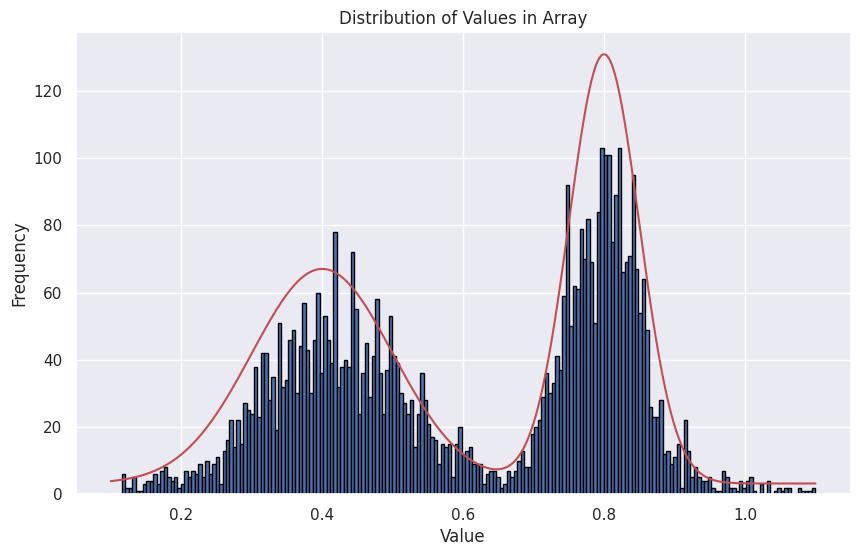

Here is the Python script that generated this plot:
%pip install numpy
%pip install pandas
%pip install scipy
%pip install matplotlib
%pip install seaborn

import numpy as np
import pandas as pd
import statistics
import math
import random

import scipy.integrate as integrate
import scipy.special as special
import scipy.optimize as optimize
from scipy.stats import norm, truncnorm
import matplotlib.pyplot as plt
import seaborn

np.random.seed(42)
seaborn.set_theme()

class Normal:
    def __init__(self, n: int = 100) -> None:
        self.n_ = n  # num samples
        self.mu_ = math.sqrt(42)
        self.sigma_ = 24
        self.samples_ = np.random.normal(self.mu_, self.sigma_, self.n_)

    def sample(self) -> float:
        self.n_ -= 1
        result = self.samples_[self.n_]
        return result

def biased(normal: Normal) -> float:
    result = []
    # TODO: your implementation of the *biased* estimator above
    for _ in range(100):
        result.append(math.pow(normal.sample(), 2))
    return statistics.mean(result)


def consistent(normal: Normal) -> float:
    result = []
    # TODO: your implementation of the *consistent* estimator above
    for _ in range(100):
        result.append(normal.sample())
    return math.pow(statistics.mean(result), 2)


def unbiased(normal: Normal) -> float:
    # TODO: your implementation of the *unbiased* estimator above
    # First estimator
    result = []
    for _ in range(50):
        result.append(normal.sample())
    I1 = statistics.mean(result)

    # Second estimator
    result = []
    for _ in range(50):
        result.append(normal.sample())
    I2 = statistics.mean(result)

    return I1 * I2


# A sample-based mean/variance estimator
def test(func, n: int = 1000) -> float:
    result = []
    for _ in range(n):
        result.append(func())
    return (statistics.mean(result), statistics.variance(result))


pd.options.display.float_format = "{:.2f}".format
df = pd.DataFrame(
    index=["biased", "consistent", "unbiased"], columns=["mean", "variance"]
)
df.loc["biased"] = test(lambda: biased(normal=Normal()))
df.loc["consistent"] = test(lambda: consistent(normal=Normal()))
df.loc["unbiased"] = test(lambda: unbiased(normal=Normal()))
print(df)


class Normal:
    def __init__(self, mu: float) -> None:
        self.mu_ = mu
        self.sigma_ = 1.0

    def sample(self) -> float:
        return np.random.normal(self.mu_, self.sigma_)


def rr(func) -> float:
    p = 0.1  # terminate with a prob 0.1
    result = 1.0  # 1 + ... (in Taylor series)
    i = 0
    while True:
        # TODO: fill in your implementation here
        i += 1
        if random.random() <= p:
            break
        result += func(i) / math.pow((1 - p), i)
    return result


def exp_series(func, i: int) -> float:
    # TODO: fill in your implementation here
    result = 1.0
    for j in range(i):
        result *= func() / (j + 1)
    return result


mu = 2.0
print(
    f"the estimation of [exp({mu})={math.exp(mu):.4f}] is",
    test(lambda: rr(lambda i: exp_series(func=Normal(mu).sample, i=i)))[0],
)

# https://docs.scipy.org/doc/scipy/tutorial/integrate.html
# Use this simple but non-trivial function
def func(x):
    return special.jv(2.5, x)


class RandomVariable:
    """
    Definition of RandomVariable
        Not a formal definition, but straight-forward
    """

    def __init__(self):
        pass

    def sample(self) -> float:
        assert False

    def pdf(self, x: float) -> float:
        assert False

    def expect(self, n: int = 1000) -> float:
        # LLN
        result = 0.0
        for _ in range(n):
            result += self.sample()
        return result / n


class Uniform(RandomVariable):
    def __init__(self, a: float, b: float):
        self.a_ = a
        self.b_ = b
        self.inv_length_ = 1 / (b - a)

    def sample(self) -> float:
        return np.random.uniform(low=self.a_, high=self.b_)

    def pdf(self, x: float) -> float:
        return self.inv_length_


class Normal(RandomVariable):
    def __init__(self, mu, sigma):
        self.mu_ = mu
        self.sigma_ = sigma
        self.pdf_ = lambda x: norm.pdf(x, self.mu_, self.sigma_)

    def sample(self) -> float:
        return np.random.normal(self.mu_, self.sigma_)

    def pdf(self, x: float) -> float:
        return self.pdf_(x)


class TruncNormal(RandomVariable):
    def __init__(self, a: float, b: float):
        self.a_ = a
        self.b_ = b
        self.mu_ = (a + b) / 2
        self.sigma_ = b - a
        self.cdf_ = lambda x: norm.cdf(x, self.mu_, self.sigma_)
        self.pdf_ = lambda x: norm.pdf(x, self.mu_, self.sigma_)
        self.factor_ = self.cdf_(b) - self.cdf_(a)

    def sample(self) -> float:
        # rejection sampling
        sample = np.random.normal(self.mu_, self.sigma_)
        while not (self.a_ <= sample <= self.b_):
            sample = np.random.normal(self.mu_, self.sigma_)
        return sample

    def pdf(self, x: float) -> float:
        return self.pdf_(x) / self.factor_


class NumericalIntegral:
    """
    An integral can be abstracted to
        1. A function defined on Omega
        2. A (measurable) set (indicated by low, high)
    """

    def __init__(self, func, low, high) -> None:
        self.func_ = func
        self.low_ = low
        self.high_ = high
        self.max_ = None
        self.min_ = None

    def get_value(self):
        # Use general numerical integration method
        assert isinstance(self.low_, float) and isinstance(self.high_, float)
        return integrate.quad(self.func_, self.low_, self.high_)[0]

    def get_max(self):
        # Reserved for MCMC methods
        assert isinstance(self.low_, float) and isinstance(self.high_, float)
        # https://stackoverflow.com/questions/10146924/finding-the-maximum-of-a-function
        if self.max_ is None:
            self.max_ = -optimize.minimize_scalar(
                lambda x: -self.func_(x),
                bounds=[self.low_, self.high_],
                method="bounded",
            ).fun
        return self.max_

    def get_min(self):
        # Reserved for residual-tracking
        assert isinstance(self.low_, float) and isinstance(self.high_, float)
        # https://stackoverflow.com/questions/10146924/finding-the-maximum-of-a-function
        if self.min_ is None:
            self.min_ = optimize.minimize_scalar(
                self.func_, bounds=[self.low_, self.high_], method="bounded"
            ).fun
        return self.min_

    def make_monte_carlo_estimator(self, rv_factory) -> RandomVariable:
        class Estimator(RandomVariable):
            def __init__(self_):
                self_.base_rv_ = rv_factory(self.low_, self.high_)

            def sample(self_) -> float:
                # TODO: fill in your implementation here
                spl = self_.base_rv_.sample()
                return self.func_(spl) / self_.base_rv_.pdf(spl)

        return Estimator()


integral = NumericalIntegral(func=func, low=0.0, high=4.5)
est_uniform = integral.make_monte_carlo_estimator(Uniform)
est_tnormal = integral.make_monte_carlo_estimator(TruncNormal)
print(f"groundtruth: {integral.get_value():.4f}")
print(f"uniform:     {est_uniform.expect():.4f}")
print(f"tnormal:     {est_tnormal.expect():.4f}")


def make_variance_estimator(rv: RandomVariable, n: int = 100) -> RandomVariable:
    class Estimator(RandomVariable):
        def __init__(self, n) -> None:
            super().__init__()
            self.n_ = n

        def sample(self) -> float:
            X = [rv.sample() for _ in range(self.n_)]
            X = np.array(X)
            return 1 / self.n_ * np.sum(X * X) - (
                2 / self.n_ * np.sum(X[: (self.n_ // 2)])
            ) * (2 / self.n_ * np.sum(X[(self.n_ // 2) :]))

    return Estimator(n)


print("normal calculated:", make_variance_estimator(Normal(42, 4)).expect())
print("       expected:", 16)
print("uniform calculated:", make_variance_estimator(Uniform(0, 1)).expect())
print("        expected", 1 / 12.0)


def make_taylor_transmittance_estimator(integral: NumericalIntegral):
    estimator = integral.make_monte_carlo_estimator(Uniform)

    class Estimator(RandomVariable):
        def __init__(self) -> None:
            super().__init__()

        def sample(self) -> float:
            return rr(lambda i: exp_series(func=estimator.sample, i=i))

    return Estimator()


m_integral = NumericalIntegral(func=lambda x: -func(x), low=0.0, high=4.5)
tr_est_uniform = make_taylor_transmittance_estimator(m_integral)
print(f"groundtruth: {np.exp(m_integral.get_value()):.4f}")
print(f"mean:        {tr_est_uniform.expect():.4f}")
print(f"variance:    {make_variance_estimator(tr_est_uniform, 10).expect():.4f}")


def delta_tracking(integral: NumericalIntegral, max_f: float):
    x = integral.low_
    while True:
        eta = np.random.uniform()
        x -= np.log(1 - eta) / max_f
        if x >= integral.high_:
            break
        epsilon = np.random.uniform()
        if epsilon <= integral.func_(x) / max_f:
            break
    return x


def make_delta_tracking_transmittance_estimator(
    integral: NumericalIntegral,
) -> RandomVariable:
    max_f = integral.get_max()

    class Estimator(RandomVariable):
        def __init__(self) -> None:
            super().__init__()

        def sample(self) -> float:
            return 1 if delta_tracking(integral, max_f) > integral.high_ else 0

    return Estimator()


def make_ratio_tracking_transmittance_estimator(
    integral: NumericalIntegral,
) -> RandomVariable:
    max_f = integral.get_max()

    class Estimator(RandomVariable):
        def __init__(self) -> None:
            super().__init__()

        def sample(self) -> float:
            x = integral.low_
            T = 1
            while True:
                eta = np.random.uniform()
                x -= np.log(1 - eta) / max_f
                if x >= integral.high_:
                    break
                T *= 1 - integral.func_(x) / max_f
            return T

    return Estimator()


def make_residual_tracking_transmittance_estimator(
    integral: NumericalIntegral, f_c: float
) -> RandomVariable:
    class Estimator(RandomVariable):
        def __init__(self, f_c) -> None:
            super().__init__()
            self.f_c_ = f_c
            self.f_r_ = -optimize.minimize_scalar(
                lambda x: -np.abs(integral.func_(x) - f_c),
                bounds=[integral.low_, integral.high_],
                method="bounded",
            ).fun

        def sample(self) -> float:
            x = integral.low_
            Tc = np.exp(-self.f_c_ * (integral.high_ - integral.low_))
            Tr = 1.0
            while True:
                eta = np.random.uniform()
                x -= np.log(1 - eta) / self.f_r_
                if x >= integral.high_:
                    break
                Tr *= 1 - (integral.func_(x) - self.f_c_) / self.f_r_
            return Tc * Tr

    return Estimator(f_c)


tr_est_dt = make_delta_tracking_transmittance_estimator(integral)
tr_est_rt = make_ratio_tracking_transmittance_estimator(integral)
tr_est_rst_mean = make_residual_tracking_transmittance_estimator(
    integral, integral.get_value() / (integral.high_ - integral.low_)
)
print(f"groundtruth:  {np.exp(m_integral.get_value()):.4f}")
print(f"our mean:     {tr_est_uniform.expect():.4f}")
print(f"dt  mean:     {tr_est_dt.expect():.4f}")
print(f"rt  mean:     {tr_est_rt.expect():.4f}")
print(f"rst mean:     {tr_est_rst_mean.expect():.4f}")
print(f"our variance: {make_variance_estimator(tr_est_uniform, 10).expect():.4f}")
print(f"dt  variance: {make_variance_estimator(tr_est_dt, 10).expect():.4f}")
print(f"rt  variance: {make_variance_estimator(tr_est_rt, 10).expect():.4f}")
print(f"rst variance: {make_variance_estimator(tr_est_rst_mean, 10).expect():.4f}")


class SquareImportanceSampler(RandomVariable):
    def __init__(self, a: float, b: float):
        self.a_ = a
        self.b_ = b
        self.integral_ = 1 / 3 * (b**3 - a**3)

    def sample(self) -> float:
        u = np.random.uniform(low=0.0, high=1.0)
        return (self.a_**3 + u * 3 * self.integral_) ** (1 / 3)

    def pdf(self, x: float) -> float:
        return x**2 / self.integral_


def print_sampler_report(func, sampler):
    integral = NumericalIntegral(func=func, low=0.1, high=1.1)
    est_uniform = integral.make_monte_carlo_estimator(Uniform)
    est_importance = integral.make_monte_carlo_estimator(sampler)
    print(f"est_uniform:       {est_uniform.expect():.4f}")
    print(f"est_yours:         {est_importance.expect():.4f}")
    print(f"variance_uniform:  {make_variance_estimator(est_uniform, 10).expect():.4f}")
    print(
        f"variance_yours:    {make_variance_estimator(est_importance, 10).expect():.4f}"
    )


print_sampler_report(lambda x: x**2, SquareImportanceSampler)

print_sampler_report(lambda x: 1 / x, SquareImportanceSampler)

class InverseImportanceSampler(RandomVariable):
    def __init__(self, a: float, b: float):
        self.a_ = a
        self.b_ = b
        self.integral_ = math.log(b) - math.log(a)

    def sample(self) -> float:
        u = np.random.uniform(low=0.0, high=1.0)
        return self.a_ * math.exp(u * self.integral_)

    def pdf(self, x: float) -> float:
        return (1 / x) / self.integral_


print_sampler_report(lambda x: 1 / x, InverseImportanceSampler)
print("-----")
print_sampler_report(lambda x: x**2, InverseImportanceSampler)

def make_multiple_importance_estimator(integral, rv_factory1, rv_factory2):
    class Estimator(RandomVariable):
        def __init__(self, rv_factory1, rv_factory2):
            self.x1_ = rv_factory1(integral.low_, integral.high_)
            self.x2_ = rv_factory2(integral.low_, integral.high_)

        def sample(self) -> float:
            x1 = self.x1_.sample()
            p11 = self.x1_.pdf(x1)
            p21 = self.x2_.pdf(x1)
            x2 = self.x2_.sample()
            p12 = self.x1_.pdf(x2)
            p22 = self.x2_.pdf(x2)
            c1 = p11**2 / (p11**2 + p21**2)
            c2 = p22**2 / (p12**2 + p22**2)

            return c1 * integral.func_(x1) / p11 + c2 * integral.func_(x2) / p22

    return Estimator(rv_factory1, rv_factory2)


def print_estimator_report(func):
    integral = NumericalIntegral(func, low=0.1, high=1.1)
    mis_estimator = make_multiple_importance_estimator(
        integral, SquareImportanceSampler, InverseImportanceSampler
    )
    uniform_estimator = integral.make_monte_carlo_estimator(Uniform)
    print(f"est_uniform: {uniform_estimator.expect():.4f}")
    print(f"est_mis:     {mis_estimator.expect():.4f}")
    print(
        f"variance_uniform: {make_variance_estimator(uniform_estimator, 10).expect():.4f}"
    )
    print(
        f"variance_mis:     {make_variance_estimator(mis_estimator, 10).expect():.4f}"
    )


print_estimator_report(func=lambda x: x**2)
print("-----")
print_estimator_report(func=lambda x: 1 / x)

def make_metropolis_estimator(func, low, high):
    class Estimator(RandomVariable):
        def __init__(self, a: float, b: float):
            self.a_ = a
            self.b_ = b
            self.func_ = func
            self.sigma_ = 0.3
            self.x_ = low + (high - low) * np.random.random()

        def sample(self):
            y = self.propose(self.x_)
            if self.accept(self.x_, y):
                self.x_ = y
            return self.x_

        def propose(self, x):
            a = (self.a_ - x) / self.sigma_
            b = (self.b_ - x) / self.sigma_
            return truncnorm.rvs(a, b, loc=x, scale=self.sigma_)

        def accept(self, x, y):
            # calculate a(x -> y)
            if y < self.a_ or y >= self.b_:
                return False

            fy = self.func_(y)  # f(y)
            fx = self.func_(x)  # f(x)
            acceptance = min(1.0, fy / fx)

            return np.random.random() <= acceptance

    return Estimator(low, high)


def func(x):
    return norm.pdf(x, loc=0.4, scale=0.1) + 0.2 + norm.pdf(x, loc=0.8, scale=0.05)


estimators = []
for i in range(8):
    estimators.append(make_metropolis_estimator(func=func, low=0.1, high=1.1))
for i in range(2000):
    estimators[i % len(estimators)].sample()  # burn in

inv_integral = 0.0
lst = []
n_samples = 5000
for i in range(n_samples):
    s = estimators[i % len(estimators)].sample()
    inv_integral += 1.0 / func(s)
    lst.append(s)

print(1.0 / (inv_integral / n_samples))

integral = NumericalIntegral(func=func, low=0.1, high=1.1)
est_uniform = integral.make_monte_carlo_estimator(Uniform)
print(integral.get_value())
print(est_uniform.expect(n=n_samples))

plt.figure(figsize=(10, 6))
counts, bins, patches = plt.hist(lst, bins=200, edgecolor="black")

plt.title("Distribution of Values in Array")
plt.xlabel("Value")
plt.ylabel("Frequency")

x = np.linspace(0.1, 1.1, 1000)
y = np.array([func(xi) for xi in x]) * 16  # chosen scale factor
plt.plot(x, y, "r-")

plt.show()